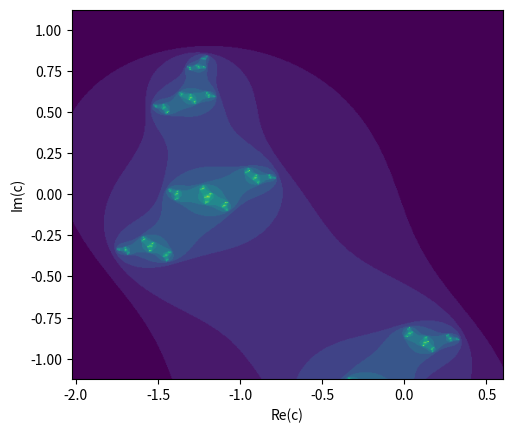

The matplotlib source for this figure:
import numpy as np
import matplotlib.pyplot as plt


class mandelbrot(object):
    def __init__(self, xMin, xMax, yMin, yMax, resolution, nMax):
        self.xMin = xMin
        self.xMax = xMax
        self.yMin = yMin
        self.yMax = yMax
        self.resolution = resolution
        self.nMax = nMax

    def checkMandelbrot(self, c):
        z = 0
        for i in range(0, self.nMax):
            z = z**2 + c

            if (abs(z) > 2):
                return i
        return self.nMax
        # Check if c in Mandelbrot set. If not, return iteration number

    def drawMandelbrot(self):
        x = np.linspace(self.xMin, self.xMax, self.resolution)
        y = np.linspace(self.yMin, self.yMax, self.resolution)
        #generate two lists with resolution numbers each
        mandelbrot = []
        for j in y:
            trans = []
            for i in x:
                c = i + 1j * j
                trans.append(self.checkMandelbrot(c))
            mandelbrot.append(trans)
        #generate the mandelbrot set as a 500*500 list
        plt.imshow(mandelbrot,
                   extent=[self.xMin, self.xMax, self.yMin, self.yMax])
        plt.ylabel('Im(c)')
        plt.xlabel('Re(c)')
        plt.show()


class julia(object):
    def __init__(self, cX, cY, xMin, xMax, yMin, yMax, resolution, nMax):
        self.xMin = xMin
        self.xMax = xMax
        self.yMin = yMin
        self.yMax = yMax
        self.resolution = resolution
        self.nMax = nMax
        self.cX = cX
        self.cY = cY

    def checkJulia(self, z, cx, cy):
        c = cy + 1j * cy
        for i in range(0, self.nMax):
            z = z**2 + c
            if (abs(z) > 2):
                return i
        return self.nMax

    def drawJulia(self):
        x = np.linspace(self.xMin, self.xMax, self.resolution)
        y = np.linspace(self.yMin, self.yMax, self.resolution)

        Julia = []
        for i in x:
            trans = []
            for j in y:
                z = i + 1j * j
                trans.append(self.checkJulia(z, self.cX, self.cY))
            Julia.append(trans)
        # print(len(Julia))
        plt.imshow(Julia,extent=[self.xMin, self.xMax, self.yMin, self.yMax])
        plt.ylabel('Im(c)')
        plt.xlabel('Re(c)')
        plt.show()


def main():
    mandelbrot(-2.025, 0.6, -1.125, 1.125, 500, 255).drawMandelbrot()
    julia(0, -1,-2.025, 0.6, -1.125, 1.125, 500, 255).drawJulia()
    # julia(0, -1,-2.025, 0.6, -1.125, 1.125, 500, 255).drawJulia()


if __name__ == '__main__':
    main()
